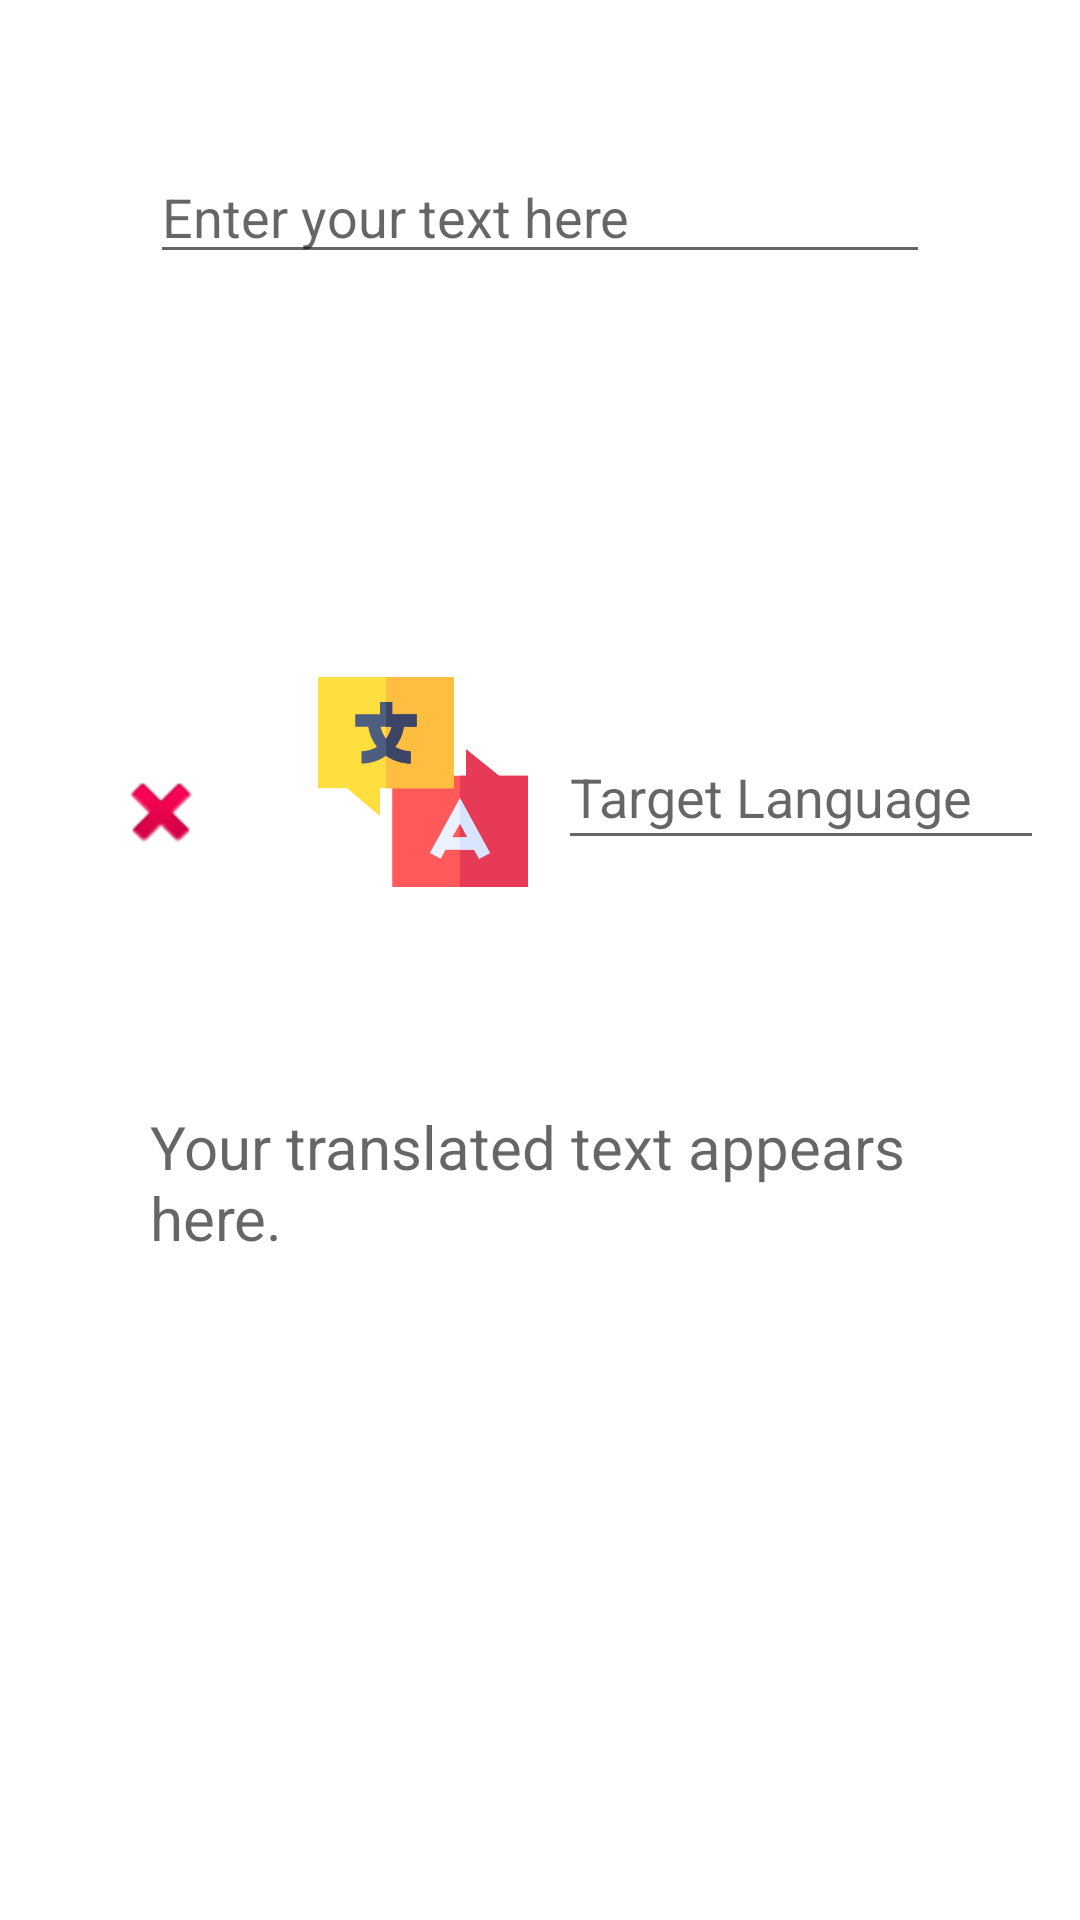

Android layout source for this screen:
<!-- AndroidManifest.xml: application theme Theme.Language_Translator -->
<!-- res/layout/activity_main.xml -->
<?xml version="1.0" encoding="utf-8"?>
    <androidx.constraintlayout.widget.ConstraintLayout
        android:layout_width="match_parent"
        android:layout_height="match_parent"
        xmlns:android="http://schemas.android.com/apk/res/android"
        xmlns:app="http://schemas.android.com/apk/res-auto"
        xmlns:tools="http://schemas.android.com/tools"
        tools:context=".MainActivity">


    <EditText
        android:id="@+id/data"
        android:layout_width="match_parent"
        android:layout_height="wrap_content"
        android:layout_margin="50dp"
        android:layout_marginTop="24dp"
        android:ems="10"
        android:gravity="start|top"
        android:hint="Enter your text here"
        app:layout_constraintBottom_toTopOf="@+id/translate"
        app:layout_constraintEnd_toEndOf="parent"
        app:layout_constraintHorizontal_bias="0.494"
        app:layout_constraintStart_toStartOf="parent"
        app:layout_constraintTop_toTopOf="parent"
        app:layout_constraintVertical_bias="0.0" />

    <ImageButton
        android:id="@+id/translate"
        android:layout_width="wrap_content"
        android:layout_height="wrap_content"
        android:background="@color/white"
        app:layout_constraintBottom_toBottomOf="parent"
        app:layout_constraintEnd_toEndOf="parent"
        app:layout_constraintHorizontal_bias="0.366"
        app:layout_constraintStart_toStartOf="parent"
        app:layout_constraintTop_toTopOf="parent"
        app:layout_constraintVertical_bias="0.396"
        app:srcCompat="@drawable/ic_translation" />

    <ImageButton
        android:id="@+id/clear"
        android:layout_width="wrap_content"
        android:layout_height="wrap_content"
        android:background="@color/white"
        app:layout_constraintBottom_toBottomOf="@+id/translate"
        app:layout_constraintEnd_toStartOf="@+id/translate"
        app:layout_constraintHorizontal_bias="0.508"
        app:layout_constraintStart_toStartOf="parent"
        app:layout_constraintTop_toTopOf="@+id/translate"
        app:layout_constraintVertical_bias="0.763"
        app:srcCompat="@android:drawable/ic_delete" />

    <EditText
        android:id="@+id/target"
        android:layout_width="162dp"
        android:layout_height="45dp"
        android:ems="10"
        android:hint="Target Language"
        android:inputType="textPersonName"
        app:layout_constraintBottom_toBottomOf="@+id/translate"
        app:layout_constraintEnd_toEndOf="parent"
        app:layout_constraintHorizontal_bias="0.451"
        app:layout_constraintStart_toEndOf="@+id/translate"
        app:layout_constraintTop_toTopOf="@+id/translate"
        app:layout_constraintVertical_bias="0.64" />

    <ProgressBar
        android:id="@+id/progressBar"
        style="?android:attr/progressBarStyle"
        android:layout_width="102dp"
        android:layout_height="72dp"
        android:visibility="invisible"
        app:layout_constraintBottom_toBottomOf="parent"
        app:layout_constraintEnd_toEndOf="parent"
        app:layout_constraintHorizontal_bias="0.498"
        app:layout_constraintStart_toStartOf="parent"
        app:layout_constraintTop_toTopOf="parent"
        app:layout_constraintVertical_bias="0.207" />

    <TextView
        android:id="@+id/Text"
        android:layout_width="match_parent"
        android:layout_height="wrap_content"
        android:layout_margin="50dp"
        android:hint="@string/your_translated_text_appears_here"
        android:textSize="20sp"
        app:layout_constraintBottom_toBottomOf="parent"
        app:layout_constraintEnd_toEndOf="parent"
        app:layout_constraintHorizontal_bias="0.842"
        app:layout_constraintStart_toStartOf="parent"
        app:layout_constraintTop_toBottomOf="@+id/translate"
        app:layout_constraintVertical_bias="0.118" />


</androidx.constraintlayout.widget.ConstraintLayout>
<!-- resources referenced by this layout -->
<resources>
  <!-- drawable ic_translation (drawable) -->
  <vector android:autoMirrored="true" android:height="70dp"
      android:viewportHeight="512" android:viewportWidth="512"
      android:width="70dp" xmlns:android="http://schemas.android.com/apk/res/android">
      <path android:fillColor="#ff5959" android:pathData="m512,512h-331v-271h180v-64.951l80.303,64.951h70.697z"/>
      <path android:fillColor="#e63a57" android:pathData="m361,176.049v64.951h-15v271h166v-271h-70.697z"/>
      <path android:fillColor="#ffdf40" android:pathData="m151,338.954 l-80.479,-67.954h-70.521v-271h331v271h-180z"/>
      <path android:fillColor="#ffbe40" android:pathData="m166,0h165v271h-165z"/>
      <path android:fillColor="#ecf2ff" android:pathData="m392.846,443.192 l26.309,-14.385 -73.155,-134.047 -73.154,134.048 26.309,14.385 12.112,-22.193h69.467zM327.642,391 L346,357.367 364.358,391z"/>
      <path android:fillColor="#4d5e80" android:pathData="m241,121v-30h-60v-30h-30v30h-60v30h31.516c2.686,18.53 10.15,35.352 21.215,49.444 -11.126,6.54 -23.914,10.556 -37.731,10.556v30c22.332,0 42.962,-7.128 60,-19.063 17.038,11.935 37.668,19.063 60,19.063v-30c-13.817,0 -26.605,-4.016 -37.731,-10.556 11.065,-14.092 18.528,-30.914 21.215,-49.444zM166,150.542c-6.445,-8.657 -11.252,-18.591 -13.484,-29.542h26.968c-2.232,10.952 -7.039,20.885 -13.484,29.542z"/>
      <path android:fillColor="#3d4566" android:pathData="m181,61h-15v60h13.484c-2.232,10.952 -7.039,20.885 -13.484,29.542v41.395c17.038,11.935 37.668,19.063 60,19.063v-30c-13.817,0 -26.605,-4.016 -37.731,-10.556 11.065,-14.092 18.528,-30.914 21.215,-49.444h31.516v-30h-60z"/>
      <path android:fillColor="#d9e5ff" android:pathData="m364.358,391h-18.358v30h34.733l12.113,22.192 26.308,-14.384 -73.154,-134.048v62.607z"/>
  </vector>
  <string name="your_translated_text_appears_here">Your translated text appears here.</string>
  <style name="Theme.Language_Translator" parent="Theme.MaterialComponents.DayNight.DarkActionBar">
          
          <item name="colorPrimary">@color/purple_500</item>
          <item name="colorPrimaryVariant">@color/purple_700</item>
          <item name="colorOnPrimary">@color/white</item>
          
          <item name="colorSecondary">@color/teal_200</item>
          <item name="colorSecondaryVariant">@color/teal_700</item>
          <item name="colorOnSecondary">@color/black</item>
          
          <item name="android:statusBarColor" tools:targetApi="l">?attr/colorPrimaryVariant</item>
          
      </style>
  <!-- not gathered from this repository: default colours our renderer supplied (Android Studio template values) -->
  <color name="purple_500">#FF6200EE</color>
  <color name="purple_700">#FF3700B3</color>
  <color name="teal_200">#FF03DAC5</color>
  <color name="teal_700">#FF018786</color>
  <color name="black">#FF000000</color>
  <color name="white">#FFFFFFFF</color>
</resources>
